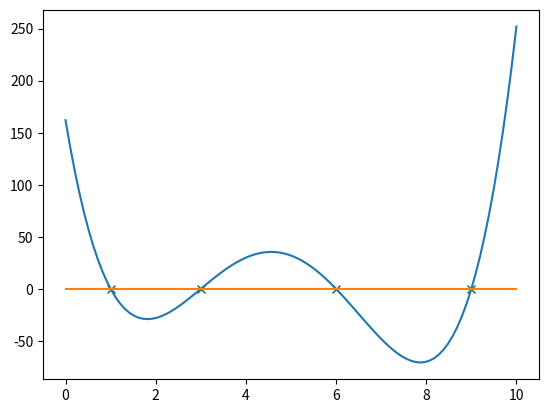

Write the Python code that produced this figure.
# -*- coding: utf-8 -*-
"""
Created on Thu Oct 26 13:43:07 2023

@author: Hardeep Kaur Gill

Exercise 5.1

Half Integral search method

"""
#import important libraries 
import numpy as np
import matplotlib.pyplot as plt


#precision
prec = 1E-5

#define the function
def f(x):
    return x**4 - 19*(x**3) + 117*(x**2) - 261*x + 162

start, end, step = 0, 10, 0.1

x = start
d = step

while x < end: #outer while loop is to find all roots in a given interval
    d = step  #reset d
    
    while d > prec and x < end:
        if f(x)*f(x+d) <= 0: #if there is a root in the interval then half d
            d = d / 2  
        else:
            x = x + d  #
    
    #to make sure it does not print the x in the end of the interval
    if x < end:  
        print("The root is: ", x)
        plt.plot(x, f(x), 'gx')
        x = x + step

num = 100
xvals = np.linspace(start, end, num)
yvals = f(xvals)

plt.plot(xvals, yvals)

#plot y = 0 to show the roots in the graph
plt.plot(xvals, np.zeros(num))
